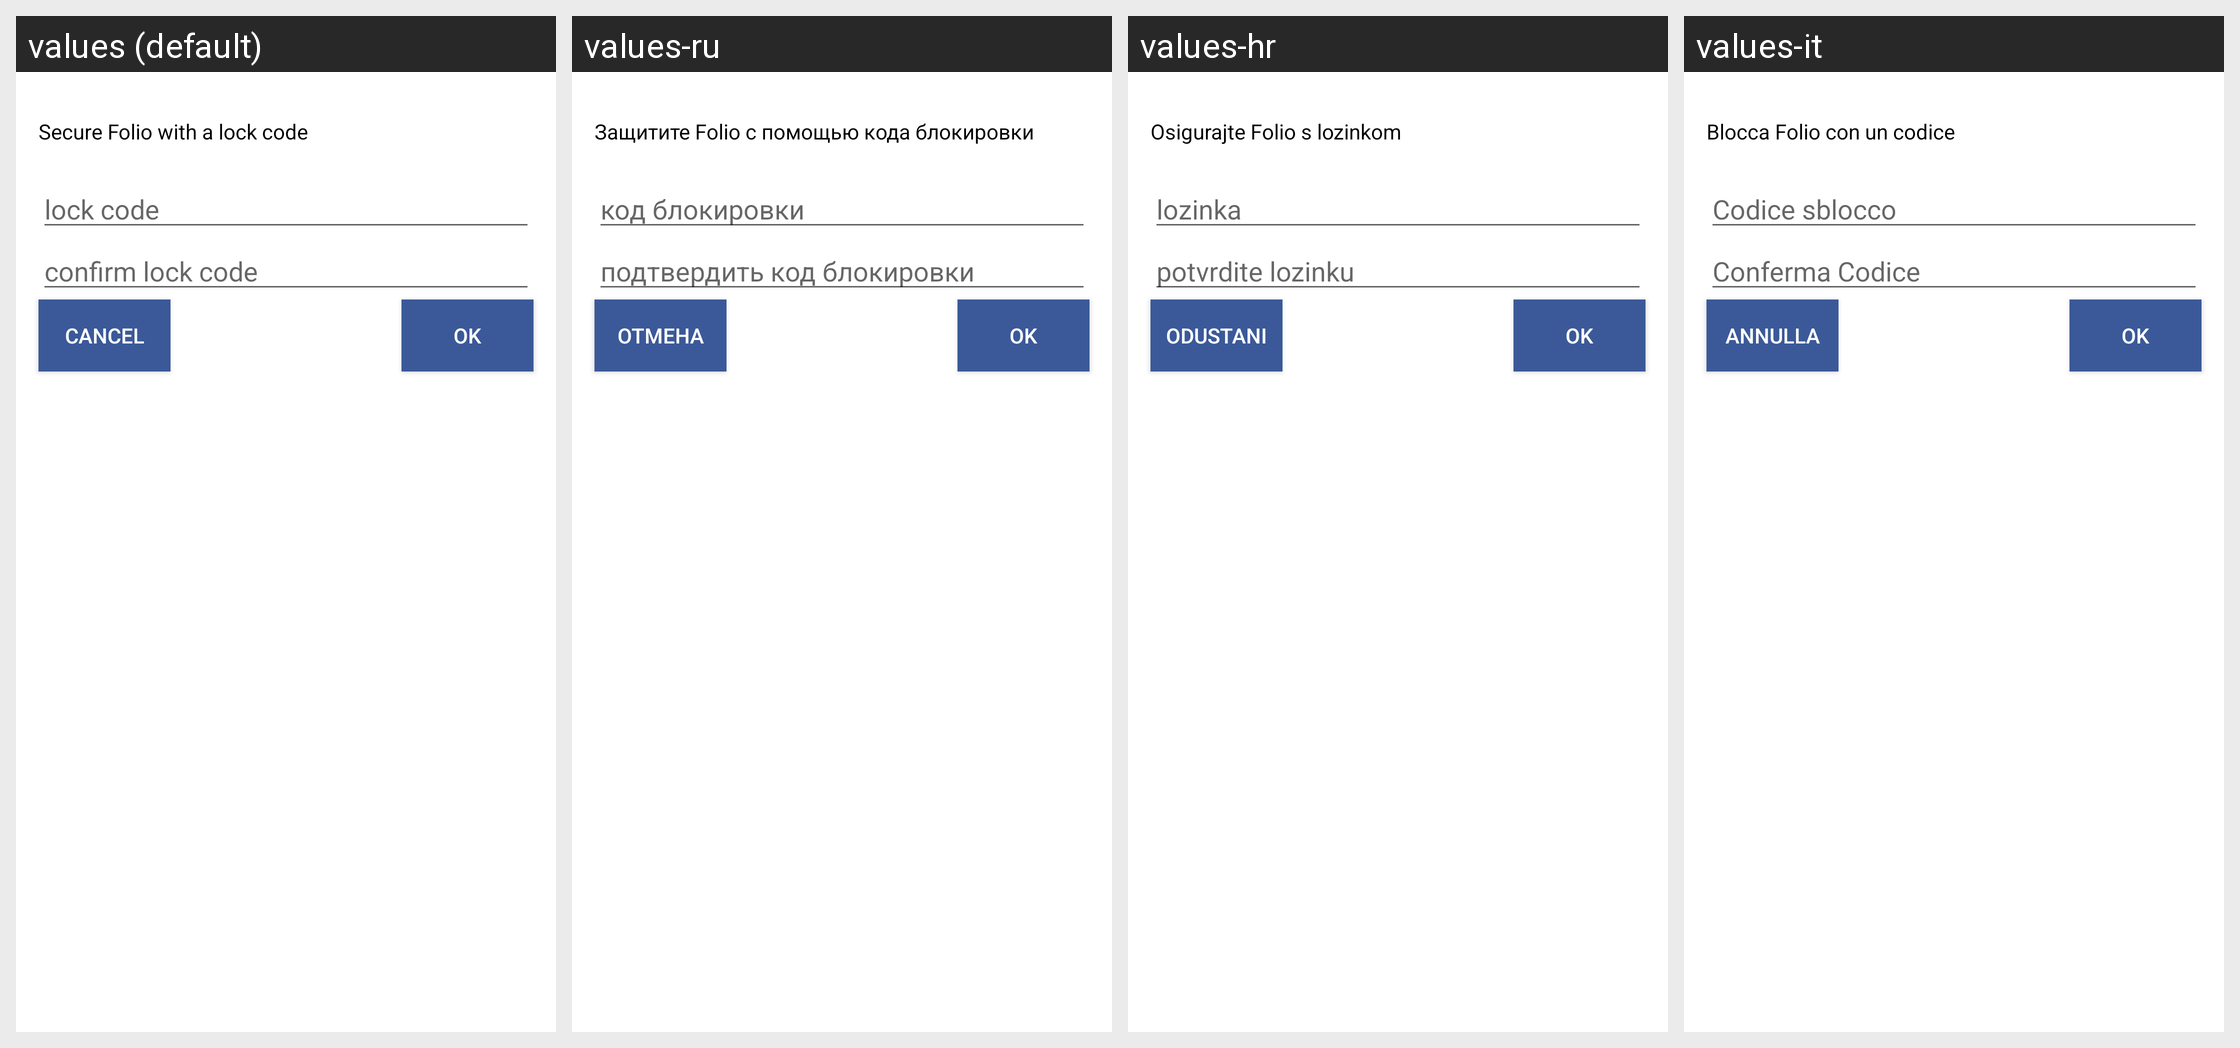

The same Android screen rendered under several of its app's locales, left to right. List the strings drawn on it with the default value and each locale's translation.
Android screen res/layout/activity_lock.xml rendered under 4 locales, left to right: values (default), values-ru, values-hr, values-it. Device: Nexus 5 (rendered at 1080×1920; each locale shown at half size, 540×960, under a caption strip naming it); theme FolioTheme.
Other locales in the repository, not shown: values-de, values-es.
Strings drawn on this screen, with the default value and each locale's value (text and hints the layout hard-codes, and strings that could not be matched under every locale, appear in the picture but are not listed):

lock_text
  values: Secure Folio with a lock code
  values-ru: Защитите Folio с помощью кода блокировки
  values-hr: Osigurajte Folio s lozinkom
  values-it: Blocca Folio con un codice

lock_pin
  values: lock code
  values-ru: код блокировки
  values-hr: lozinka
  values-it: Codice sblocco

lock_confirm
  values: confirm lock code
  values-ru: подтвердить код блокировки
  values-hr: potvrdite lozinku
  values-it: Conferma Codice

lock_abort
  values: Cancel
  values-ru: Отмена
  values-hr: Odustani
  values-it: Annulla

ok
  values: OK
  values-ru: OK
  values-hr: OK
  values-it: OK
